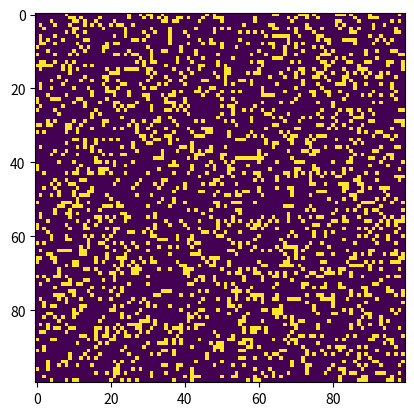

Source code (Python):
import matplotlib.pyplot as plt
import numpy as np
import matplotlib.animation as animation
import argparse

ON = 255
OFF = 0
vals = [ON, OFF]

def genRandomGrid(N):
    return np.random.choice(vals, N*N, p=[0.2, 0.8]).reshape(N, N)

def addGlider(i, j, grid):
    glider = np.array([[0, 0, 255], [255, 0, 255], [0, 255, 255]])
    grid[i:i+3, j:j+3] = glider

def addGosper(i, j, grid):
    gos = np.zeros(11*38).reshape(11, 38)
    with open('gosper.txt') as f:
        gosper = f.readlines()

    for a in range(len(gosper)):
        values = gosper[a]
        # print(values)
        for b in range(len(values)):
            if values[b] == '1':
                gos[a][b] = 255

    grid[i:i+11, j:j+38] = gos
    # print(gos)

def get_pattern(filename):
    with open(filename) as f:
        pattern = f.readlines()

    N = int(pattern.pop(0))
    newGrid = np.zeros(N*N).reshape(N, N)
    
    for i in range(len(pattern)):
        values = pattern[i]
        for j in range(len(values)):
            if values[j] == '1':
                newGrid[i][j] = 255

    return newGrid, N

def update(frameNum, img, grid, N):
    newGrid = grid.copy()
    for i in range(N):
        for j in range(N):

            total = int((grid[i, (j-1)%N] + grid[i, (j+1)%N] +
                        grid[(i-1)%N, j] + grid[(i+1)%N, j] +
                        grid[(i-1)%N, (j-1)%N] + grid[(i-1)%N, (j+1)%N] +
                        grid[(i+1)%N, (j-1)%N] + grid[(i+1)%N, (j+1)%N])/255)

            if grid[i, j] == ON:
                if (total < 2) or (total > 3):
                    newGrid[i, j] = OFF
            else:
                if total == 3:
                    newGrid[i, j] = ON

    img.set_data(newGrid)
    grid[:] = newGrid[:]
    return img,

def main():
    parser = argparse.ArgumentParser(description="Runs Conway's Game of Life")
    parser.add_argument("--grid-size", dest='N', required=False)
    parser.add_argument("--gif-file", dest='giffile', required=False)
    parser.add_argument("--interval", dest='interval', required=False)
    parser.add_argument("--glider", action='store_true', required=False)
    parser.add_argument("--gosper", action='store_true', required=False)
    parser.add_argument("--pattern-file", dest="patternfile", required=False)

    args = parser.parse_args()
    
    if args.patternfile:
        grid, N = get_pattern(args.patternfile)
    else:
        N = 100
        grid = np.zeros(N*N).reshape(N, N)
        if args.N and int(args.N) > 8:
            N = int(args.N)

    updateInterval = 50 
    if args.interval:
        updateInterval = int(args.interval)

    grid = np.array([])

    if args.glider:
        grid = np.zeros(N*N).reshape(N, N)
        addGlider(1, 1, grid)

    elif args.gosper:
        grid = np.zeros(N*N).reshape(N, N)
        addGosper(10, 10, grid)

    else:
        grid = genRandomGrid(N)

    fig, ax = plt.subplots()
    img = ax.imshow(grid, interpolation="nearest")
    ani = animation.FuncAnimation(fig, update, fargs=(img, grid, N, ),
                                    frames=600,
                                    interval=updateInterval,
                                    save_count=600)

    if args.giffile:
        writer = animation.PillowWriter(fps=60)
        ani.save(args.movfile, writer=writer)

    plt.show()

if __name__ == '__main__':
    main()
